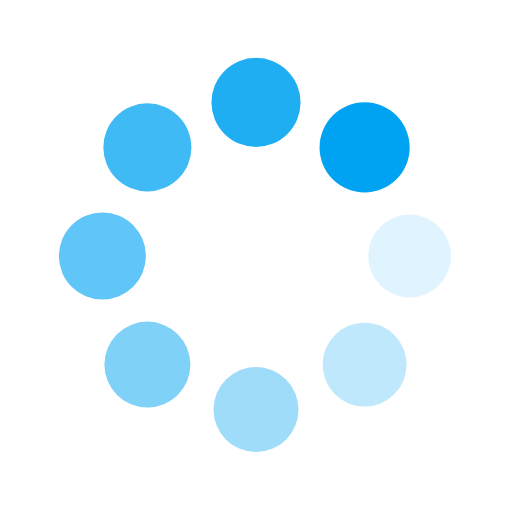
t = 0.00 s
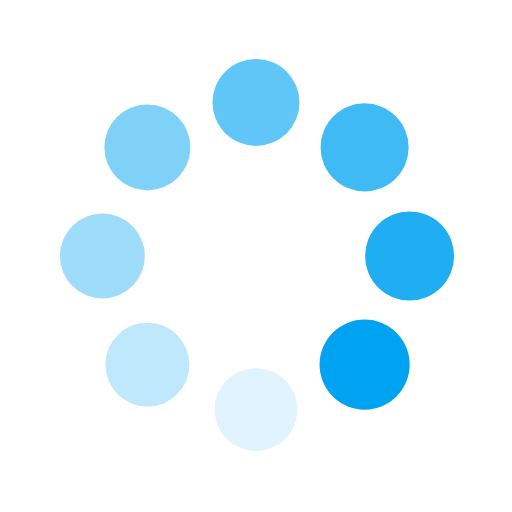
t = 0.25 s
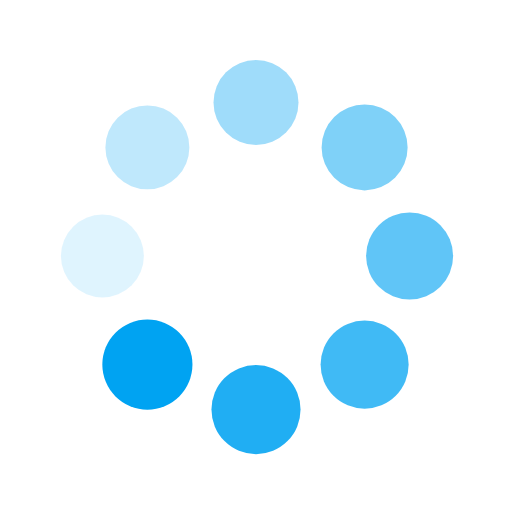
t = 0.50 s
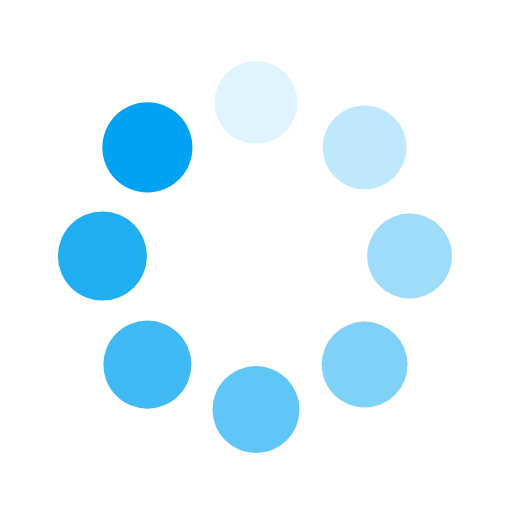
t = 0.75 s

The animated SVG that drew these frames (rendered in a browser with its animation timeline set to each time). Animation: 16 SMIL elements (animate=8,animateTransform=8); one cycle of 1.00 s, repeats indefinitely.

<svg class="lds-spin" xmlns="http://www.w3.org/2000/svg" viewBox="0 0 100 100" preserveAspectRatio="xMidYMid" style="background:0% 0%">
    <g transform="translate(80 50)">
        <circle r="8" fill="#00a3f2">
            <animateTransform attributeName="transform" type="scale" begin="-0.875s" values="1.1 1.1;1 1" keyTimes="0;1" dur="1s" repeatCount="indefinite"/>
            <animate attributeName="fill-opacity" keyTimes="0;1" dur="1s" repeatCount="indefinite" values="1;0" begin="-0.875s"/>
        </circle>
    </g>
    <g transform="rotate(45 -50.355 121.569)">
        <circle r="8" fill="#00a3f2" fill-opacity=".875">
            <animateTransform attributeName="transform" type="scale" begin="-0.75s" values="1.1 1.1;1 1" keyTimes="0;1" dur="1s" repeatCount="indefinite"/>
            <animate attributeName="fill-opacity" keyTimes="0;1" dur="1s" repeatCount="indefinite" values="1;0" begin="-0.75s"/>
        </circle>
    </g>
    <g transform="rotate(90 -15 65)">
        <circle r="8" fill="#00a3f2" fill-opacity=".75">
            <animateTransform attributeName="transform" type="scale" begin="-0.625s" values="1.1 1.1;1 1" keyTimes="0;1" dur="1s" repeatCount="indefinite"/>
            <animate attributeName="fill-opacity" keyTimes="0;1" dur="1s" repeatCount="indefinite" values="1;0" begin="-0.625s"/>
        </circle>
    </g>
    <g transform="rotate(135 -.355 41.569)">
        <circle r="8" fill="#00a3f2" fill-opacity=".625">
            <animateTransform attributeName="transform" type="scale" begin="-0.5s" values="1.1 1.1;1 1" keyTimes="0;1" dur="1s" repeatCount="indefinite"/>
            <animate attributeName="fill-opacity" keyTimes="0;1" dur="1s" repeatCount="indefinite" values="1;0" begin="-0.5s"/>
        </circle>
    </g>
    <g transform="rotate(180 10 25)">
        <circle r="8" fill="#00a3f2" fill-opacity=".5">
            <animateTransform attributeName="transform" type="scale" begin="-0.375s" values="1.1 1.1;1 1" keyTimes="0;1" dur="1s" repeatCount="indefinite"/>
            <animate attributeName="fill-opacity" keyTimes="0;1" dur="1s" repeatCount="indefinite" values="1;0" begin="-0.375s"/>
        </circle>
    </g>
    <g transform="rotate(-135 20.355 8.431)">
        <circle r="8" fill="#00a3f2" fill-opacity=".375">
            <animateTransform attributeName="transform" type="scale" begin="-0.25s" values="1.1 1.1;1 1" keyTimes="0;1" dur="1s" repeatCount="indefinite"/>
            <animate attributeName="fill-opacity" keyTimes="0;1" dur="1s" repeatCount="indefinite" values="1;0" begin="-0.25s"/>
        </circle>
    </g>
    <g transform="rotate(-90 35 -15)">
        <circle r="8" fill="#00a3f2" fill-opacity=".25">
            <animateTransform attributeName="transform" type="scale" begin="-0.125s" values="1.1 1.1;1 1" keyTimes="0;1" dur="1s" repeatCount="indefinite"/>
            <animate attributeName="fill-opacity" keyTimes="0;1" dur="1s" repeatCount="indefinite" values="1;0" begin="-0.125s"/>
        </circle>
    </g>
    <g transform="rotate(-45 70.355 -71.569)">
        <circle r="8" fill="#00a3f2" fill-opacity=".125">
            <animateTransform attributeName="transform" type="scale" begin="0s" values="1.1 1.1;1 1" keyTimes="0;1" dur="1s" repeatCount="indefinite"/>
            <animate attributeName="fill-opacity" keyTimes="0;1" dur="1s" repeatCount="indefinite" values="1;0" begin="0s"/>
        </circle>
    </g>
</svg>
